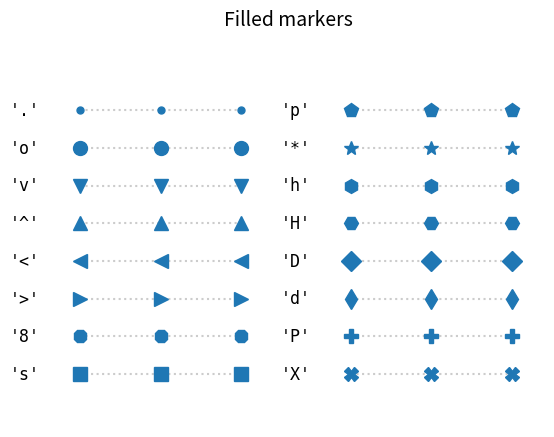
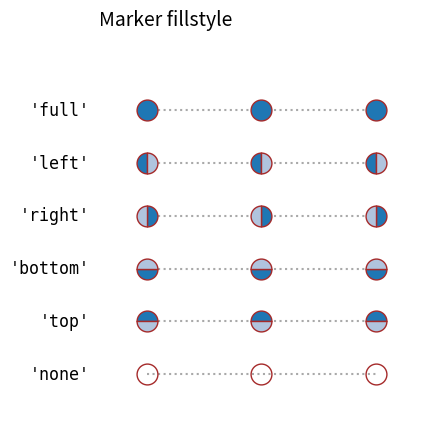

Reproduce these figures in Python, in order.
from matplotlib.markers import MarkerStyle
import matplotlib.pyplot as plt
from matplotlib.lines import Line2D
from matplotlib.transforms import Affine2D


text_style = dict(horizontalalignment='right', verticalalignment='center',
                  fontsize=12, fontfamily='monospace')
marker_style = dict(linestyle=':', color='0.8', markersize=10,
                    markerfacecolor="tab:blue", markeredgecolor="tab:blue")


def format_axes(ax):
    ax.margins(0.2)
    ax.set_axis_off()
    ax.invert_yaxis()


def split_list(a_list):
    i_half = len(a_list) // 2
    return a_list[:i_half], a_list[i_half:]

fig, axs = plt.subplots(ncols=2)
fig.suptitle('Filled markers', fontsize=14)
for ax, markers in zip(axs, split_list(Line2D.filled_markers)):
    for y, marker in enumerate(markers):
        ax.text(-0.5, y, repr(marker), **text_style)
        ax.plot([y] * 3, marker=marker, **marker_style)
    format_axes(ax)

fig, ax = plt.subplots()
fig.suptitle('Marker fillstyle', fontsize=14)
fig.subplots_adjust(left=0.4)

filled_marker_style = dict(marker='o', linestyle=':', markersize=15,
                           color='darkgrey',
                           markerfacecolor='tab:blue',
                           markerfacecoloralt='lightsteelblue',
                           markeredgecolor='brown')

for y, fill_style in enumerate(Line2D.fillStyles):
    ax.text(-0.5, y, repr(fill_style), **text_style)
    ax.plot([y] * 3, fillstyle=fill_style, **filled_marker_style)
format_axes(ax)

plt.show()